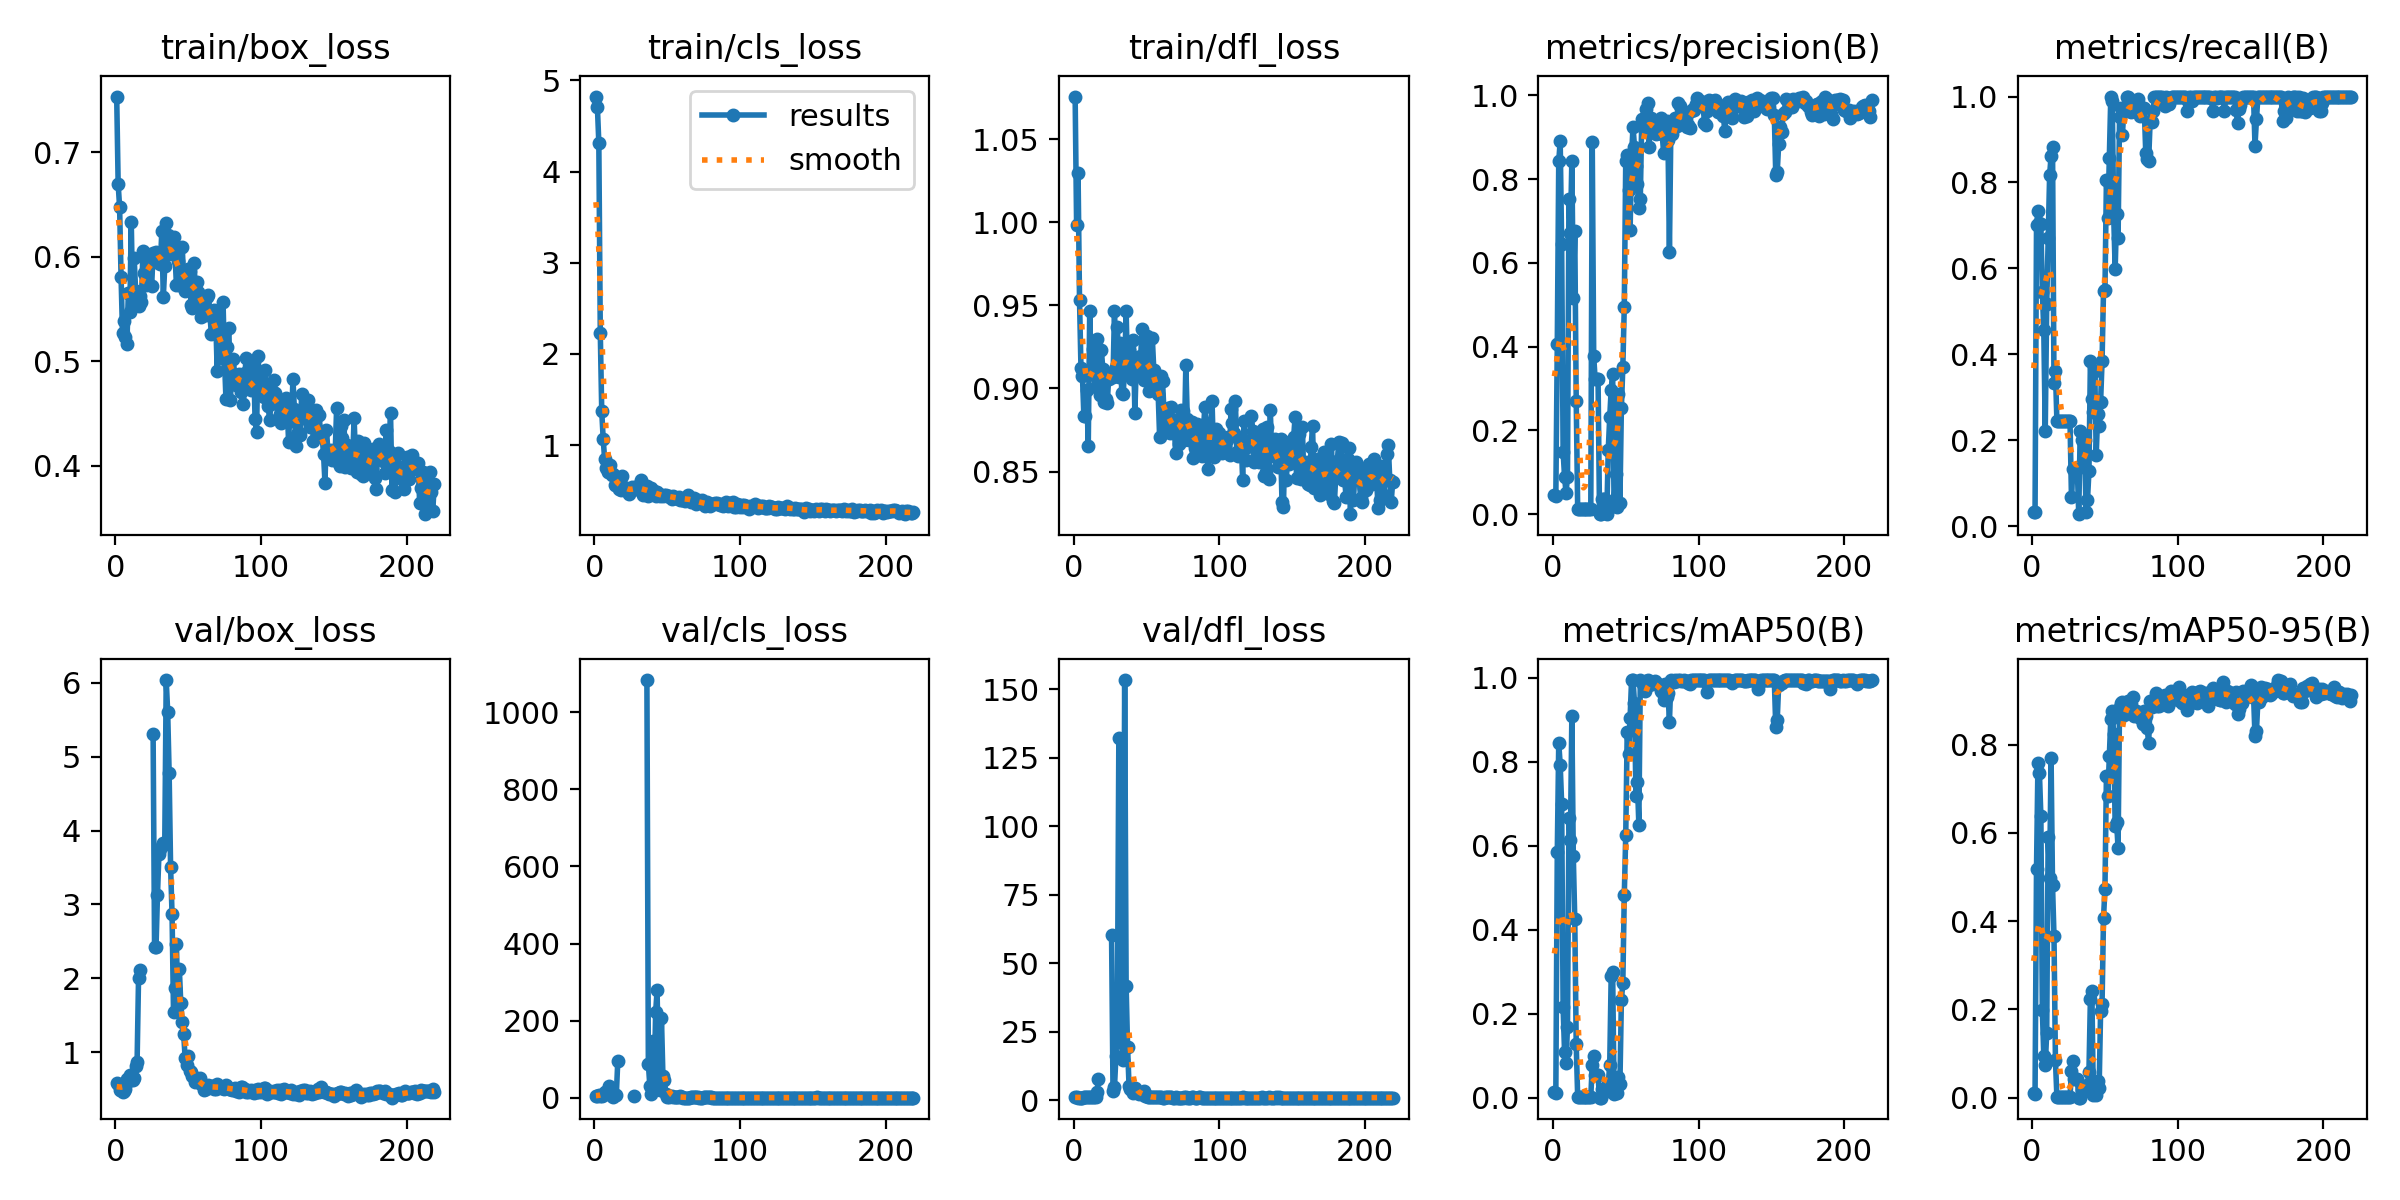

The data file committed next to this chart (first rows):
epoch, train/box_loss, train/cls_loss, train/dfl_loss, metrics/precision(B), metrics/recall(B), metrics/mAP50(B), metrics/mAP50-95(B), val/box_loss, val/cls_loss, val/dfl_loss, lr/pg0, lr/pg1, lr/pg2
1, 0.7535, 4.824, 1.076, 0.04651, 0.03333, 0.01246, 0.01049, 0.5821, 5.111, 1.013, 2.858e-05, 2.858e-05, 2.858e-05
2, 0.67, 4.714, 0.9986, 0.04254, 0.03333, 0.01067, 0.00915, 0.5731, 5.073, 1.011, 7.1379e-05, 7.1379e-05, 7.1379e-05
3, 0.6476, 4.314, 1.03, 0.4058, 0.7, 0.5844, 0.5187, 0.4878, 6.255, 0.9123, 0.0001141, 0.0001141, 0.0001141
4, 0.5809, 2.233, 0.9536, 0.8419, 0.7333, 0.8456, 0.7591, 0.4865, 3.443, 0.9061, 0.0001567, 0.0001567, 0.0001567
5, 0.5272, 1.369, 0.9122, 0.8907, 0.7057, 0.7932, 0.7357, 0.4598, 3.743, 0.8869, 0.0001993, 0.0001993, 0.0001993
6, 0.5391, 1.065, 0.9076, 0.6447, 0.7027, 0.7008, 0.6375, 0.4675, 6.261, 0.9024, 0.0002417, 0.0002417, 0.0002417
7, 0.5232, 0.8428, 0.8834, 0.1493, 0.5453, 0.2157, 0.1989, 0.4941, 14.33, 0.9395, 0.0002841, 0.0002841, 0.0002841
8, 0.5167, 0.749, 0.8834, 0.08921, 0.4556, 0.1083, 0.09419, 0.6313, 14.52, 0.9642, 0.0003264, 0.0003264, 0.0003264
9, 0.5656, 0.7072, 0.8988, 0.05116, 0.2222, 0.08222, 0.07355, 0.6037, 20.27, 0.9772, 0.0003686, 0.0003686, 0.0003686
10, 0.547, 0.7083, 0.8652, 0.08852, 0.5167, 0.1693, 0.1466, 0.6876, 31.72, 1.068, 0.0004107, 0.0004107, 0.0004107
11, 0.6336, 0.781, 0.9466, 0.7519, 0.6715, 0.6656, 0.5897, 0.6169, 13.7, 0.9885, 0.0004527, 0.0004527, 0.0004527
12, 0.5551, 0.6688, 0.9092, 0.6702, 0.8167, 0.6139, 0.497, 0.615, 5.772, 1.002, 0.0004947, 0.0004947, 0.0004947
13, 0.5988, 0.6852, 0.9241, 0.844, 0.8617, 0.9092, 0.7701, 0.6467, 3.099, 1.047, 0.0005366, 0.0005366, 0.0005366
14, 0.5677, 0.5635, 0.9083, 0.5171, 0.8833, 0.5758, 0.4808, 0.8082, 6.468, 1.134, 0.0005784, 0.0005784, 0.0005784
15, 0.5548, 0.5654, 0.901, 0.6765, 0.3333, 0.4256, 0.3662, 0.8606, 6.528, 1.151, 0.0006201, 0.0006201, 0.0006201
16, 0.5535, 0.582, 0.9299, 0.2702, 0.3611, 0.127, 0.08424, 2.003, 94.3, 2.77, 0.0006617, 0.0006617, 0.0006617
17, 0.5626, 0.5172, 0.9069, 0.01275, 0.2444, 0.0024, 0.00163, 2.109, inf, 7.513, 0.0007032, 0.0007032, 0.0007032
18, 0.5569, 0.5064, 0.8962, 0.01275, 0.2444, 0.0024, 0.00163, nan, nan, nan, 0.0007446, 0.0007446, 0.0007446
19, 0.6053, 0.6566, 0.923, 0.01275, 0.2444, 0.0024, 0.00163, nan, nan, nan, 0.000786, 0.000786, 0.000786
20, 0.5848, 0.5452, 0.9119, 0.01275, 0.2444, 0.0024, 0.00163, nan, nan, nan, 0.0008272, 0.0008272, 0.0008272
21, 0.5732, 0.5341, 0.8916, 0.01275, 0.2444, 0.0024, 0.00163, nan, nan, nan, 0.0008684, 0.0008684, 0.0008684
22, 0.5949, 0.506, 0.8939, 0.01275, 0.2444, 0.0024, 0.00163, nan, nan, nan, 0.0009095, 0.0009095, 0.0009095
23, 0.6011, 0.4882, 0.8913, 0.01275, 0.2444, 0.0024, 0.00163, nan, nan, nan, 0.0009506, 0.0009506, 0.0009506
24, 0.5935, 0.4682, 0.9056, 0.01275, 0.2444, 0.0024, 0.00163, nan, nan, nan, 0.0009915, 0.0009915, 0.0009915
25, 0.5725, 0.5067, 0.9089, 0.01275, 0.2444, 0.0024, 0.00163, nan, nan, nan, 0.001032, 0.001032, 0.001032
26, 0.6035, 0.5366, 0.908, 0.01275, 0.2444, 0.0024, 0.00163, 5.302, inf, 60.4, 0.001073, 0.001073, 0.001073
27, 0.5957, 0.5156, 0.9066, 0.8889, 0.06667, 0.07707, 0.06079, 2.423, 5.763, 3.162, 0.001114, 0.001114, 0.001114
28, 0.6044, 0.5367, 0.9466, 0.377, 0.1333, 0.09968, 0.08286, 2.421, inf, 4.609, 0.001154, 0.001154, 0.001154
29, 0.6008, 0.5216, 0.9126, 0.3222, 0.1333, 0.05348, 0.04274, 3.133, inf, 16.01, 0.001195, 0.001195, 0.001195
30, 0.6013, 0.554, 0.9373, 0.3222, 0.1333, 0.05348, 0.04274, 3.682, inf, 30.51, 0.001235, 0.001235, 0.001235
31, 0.5931, 0.5065, 0.907, 0.3222, 0.1333, 0.05348, 0.04274, 3.751, inf, 132.4, 0.001276, 0.001276, 0.001276
32, 0.6251, 0.615, 0.9272, 6e-05, 0.02778, 5e-05, 2e-05, 3.79, inf, 21.66, 0.001316, 0.001316, 0.001316
33, 0.5612, 0.4542, 0.8974, 0.00035, 0.2222, 0.00034, 0.00011, 3.828, inf, 20.72, 0.001356, 0.001356, 0.001356
34, 0.5909, 0.5091, 0.8969, 0.03726, 0.2, 0.02106, 0.01673, 3.834, inf, 14.69, 0.001382, 0.001382, 0.001382
35, 0.6326, 0.5009, 0.9129, 0.03726, 0.2, 0.02106, 0.01673, 6.04, inf, 153.4, 0.001382, 0.001382, 0.001382
36, 0.6207, 0.5499, 0.9466, 0.03726, 0.2, 0.02106, 0.01673, 5.612, 1083, 41.78, 0.001381, 0.001381, 0.001381
37, 0.6029, 0.4464, 0.9103, 0.00138, 0.03333, 0.01646, 0.01646, 4.782, 87.93, 19.32, 0.00138, 0.00138, 0.00138
38, 0.6079, 0.4996, 0.9233, 0.1541, 0.06111, 0.03262, 0.02929, 3.51, 31.53, 5.195, 0.001378, 0.001378, 0.001378
39, 0.6158, 0.5248, 0.9089, 0.2309, 0.1278, 0.07839, 0.05895, 2.871, 8.662, 3.993, 0.001377, 0.001377, 0.001377
40, 0.619, 0.4798, 0.9054, 0.2976, 0.3833, 0.2898, 0.2243, 1.546, 146.6, 3.695, 0.001375, 0.001375, 0.001375
41, 0.6031, 0.499, 0.9293, 0.3349, 0.2957, 0.2996, 0.2406, 1.87, 31.77, 2.477, 0.001374, 0.001374, 0.001374
42, 0.5733, 0.4396, 0.8855, 0.02049, 0.2667, 0.00989, 0.00711, 2.458, 221.8, 4.4, 0.001372, 0.001372, 0.001372
43, 0.5958, 0.4845, 0.915, 0.09664, 0.3611, 0.02088, 0.01298, 1.683, 278.8, 2.897, 0.001371, 0.001371, 0.001371
44, 0.5735, 0.455, 0.919, 0.01739, 0.1667, 0.01012, 0.00598, 2.131, 47.29, 2.666, 0.00137, 0.00137, 0.00137
45, 0.5793, 0.4443, 0.909, 0.2862, 0.2611, 0.04899, 0.03841, 1.659, 20.92, 2.078, 0.001368, 0.001368, 0.001368
46, 0.6099, 0.4518, 0.9198, 0.02724, 0.2333, 0.03261, 0.02237, 1.408, 206.4, 2.751, 0.001367, 0.001367, 0.001367
47, 0.5766, 0.4421, 0.9359, 0.2526, 0.2889, 0.2317, 0.1956, 1.241, 55.68, 2.297, 0.001365, 0.001365, 0.001365
48, 0.5673, 0.4495, 0.9048, 0.3512, 0.3833, 0.274, 0.2121, 0.9152, 46.3, 3.321, 0.001364, 0.001364, 0.001364
49, 0.5795, 0.4481, 0.9155, 0.4954, 0.5474, 0.4827, 0.4068, 0.8257, 10.45, 1.321, 0.001362, 0.001362, 0.001362
50, 0.5885, 0.4371, 0.9316, 0.8439, 0.55, 0.6257, 0.4738, 0.9418, 2.731, 1.339, 0.001361, 0.001361, 0.001361
51, 0.5862, 0.4455, 0.9097, 0.8562, 0.8046, 0.8707, 0.7289, 0.7388, 3.135, 1.117, 0.00136, 0.00136, 0.00136
52, 0.5536, 0.429, 0.8983, 0.7746, 0.7167, 0.8178, 0.6829, 0.7277, 5.459, 1.072, 0.001358, 0.001358, 0.001358
53, 0.5512, 0.4123, 0.9091, 0.6795, 0.8579, 0.9039, 0.7744, 0.6704, 5.229, 1.045, 0.001357, 0.001357, 0.001357
54, 0.5939, 0.4466, 0.9301, 0.8557, 1, 0.995, 0.8585, 0.6668, 1.842, 1.067, 0.001355, 0.001355, 0.001355
55, 0.5725, 0.4253, 0.9112, 0.9252, 0.9908, 0.995, 0.8756, 0.5939, 1.742, 0.9993, 0.001354, 0.001354, 0.001354
56, 0.5757, 0.4168, 0.9043, 0.8768, 0.7228, 0.9412, 0.823, 0.612, 1.878, 1.014, 0.001353, 0.001353, 0.001353
57, 0.5666, 0.4223, 0.9006, 0.8323, 0.5979, 0.7187, 0.6152, 0.6279, 2.624, 1.046, 0.001351, 0.001351, 0.001351
58, 0.5597, 0.435, 0.8967, 0.7883, 0.7262, 0.7524, 0.6238, 0.6511, 2.04, 1.024, 0.00135, 0.00135, 0.00135
59, 0.5424, 0.4023, 0.8708, 0.7318, 0.6698, 0.6504, 0.5651, 0.5644, 3.791, 0.981, 0.001348, 0.001348, 0.001348
60, 0.5568, 0.4035, 0.9073, 0.7532, 0.9513, 0.995, 0.8858, 0.5571, 1.403, 0.9698, 0.001347, 0.001347, 0.001347
... 159 more rows
